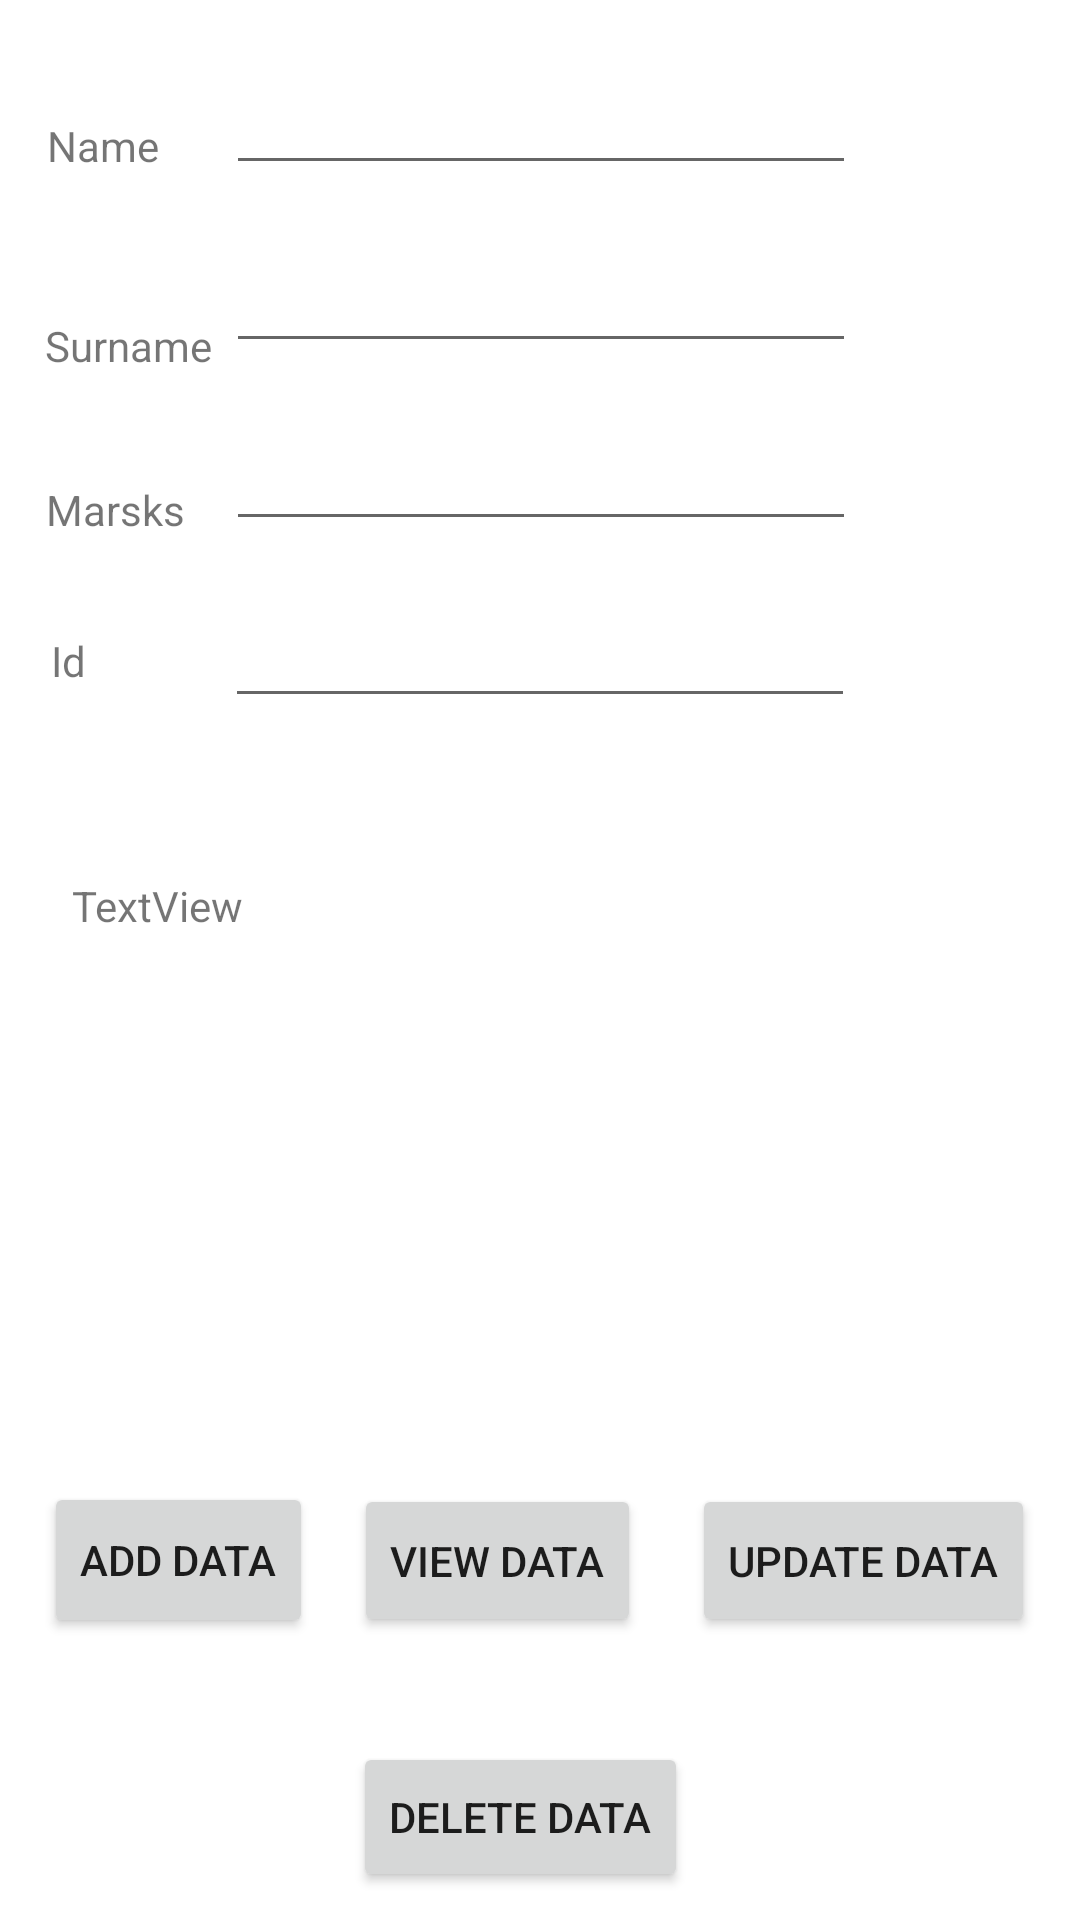

Android layout source for this screen:
<!-- AndroidManifest.xml: application theme Theme.GestionBibliotheque -->
<!-- res/layout/activity_main.xml -->
<?xml version="1.0" encoding="utf-8"?>
<androidx.constraintlayout.widget.ConstraintLayout xmlns:android="http://schemas.android.com/apk/res/android"
    xmlns:app="http://schemas.android.com/apk/res-auto"
    xmlns:tools="http://schemas.android.com/tools"
    android:layout_width="match_parent"
    android:layout_height="match_parent"
    tools:context=".MainActivity">

    <Button
        android:id="@+id/button"
        android:layout_width="wrap_content"
        android:layout_height="52dp"
        android:text="Add Data"
        app:layout_constraintBottom_toBottomOf="parent"
        app:layout_constraintEnd_toEndOf="parent"
        app:layout_constraintHorizontal_bias="0.054"
        app:layout_constraintStart_toStartOf="parent"
        app:layout_constraintTop_toTopOf="parent"
        app:layout_constraintVertical_bias="0.84" />

    <TextView
        android:id="@+id/textView"
        android:layout_width="wrap_content"
        android:layout_height="wrap_content"
        android:text="Name"
        app:layout_constraintBottom_toBottomOf="parent"
        app:layout_constraintEnd_toEndOf="parent"
        app:layout_constraintHorizontal_bias="0.049"
        app:layout_constraintStart_toStartOf="parent"
        app:layout_constraintTop_toTopOf="parent"
        app:layout_constraintVertical_bias="0.063" />

    <EditText
        android:id="@+id/name"
        android:layout_width="wrap_content"
        android:layout_height="wrap_content"
        android:ems="10"
        android:inputType="textPersonName"
        app:layout_constraintBottom_toBottomOf="parent"
        app:layout_constraintEnd_toEndOf="parent"
        app:layout_constraintHorizontal_bias="0.502"
        app:layout_constraintStart_toStartOf="parent"
        app:layout_constraintTop_toTopOf="parent"
        app:layout_constraintVertical_bias="0.034" />

    <TextView
        android:id="@+id/textView2"
        android:layout_width="wrap_content"
        android:layout_height="wrap_content"
        android:text="Surname"
        app:layout_constraintBottom_toBottomOf="parent"
        app:layout_constraintEnd_toEndOf="parent"
        app:layout_constraintHorizontal_bias="0.049"
        app:layout_constraintStart_toStartOf="parent"
        app:layout_constraintTop_toTopOf="parent"
        app:layout_constraintVertical_bias="0.17" />

    <EditText
        android:id="@+id/surname"
        android:layout_width="wrap_content"
        android:layout_height="wrap_content"
        android:ems="10"
        android:inputType="textPersonName"
        app:layout_constraintBottom_toBottomOf="parent"
        app:layout_constraintEnd_toEndOf="parent"
        app:layout_constraintHorizontal_bias="0.502"
        app:layout_constraintStart_toStartOf="parent"
        app:layout_constraintTop_toTopOf="parent"
        app:layout_constraintVertical_bias="0.133" />

    <TextView
        android:id="@+id/textView3"
        android:layout_width="wrap_content"
        android:layout_height="wrap_content"
        android:text="Marsks"
        app:layout_constraintBottom_toBottomOf="parent"
        app:layout_constraintEnd_toEndOf="parent"
        app:layout_constraintHorizontal_bias="0.049"
        app:layout_constraintStart_toStartOf="parent"
        app:layout_constraintTop_toTopOf="parent"
        app:layout_constraintVertical_bias="0.258" />

    <EditText
        android:id="@+id/marks"
        android:layout_width="wrap_content"
        android:layout_height="wrap_content"
        android:ems="10"
        android:inputType="textPersonName"
        app:layout_constraintBottom_toBottomOf="parent"
        app:layout_constraintEnd_toEndOf="parent"
        app:layout_constraintHorizontal_bias="0.502"
        app:layout_constraintStart_toStartOf="parent"
        app:layout_constraintTop_toTopOf="parent"
        app:layout_constraintVertical_bias="0.232" />

    <Button
        android:id="@+id/button2"
        android:layout_width="wrap_content"
        android:layout_height="51dp"
        android:text="View Data"
        app:layout_constraintBottom_toBottomOf="parent"
        app:layout_constraintEnd_toEndOf="parent"
        app:layout_constraintHorizontal_bias="0.447"
        app:layout_constraintStart_toStartOf="parent"
        app:layout_constraintTop_toTopOf="parent"
        app:layout_constraintVertical_bias="0.84" />

    <Button
        android:id="@+id/button3"
        android:layout_width="wrap_content"
        android:layout_height="51dp"
        android:text="Update data"
        app:layout_constraintBottom_toBottomOf="parent"
        app:layout_constraintEnd_toEndOf="parent"
        app:layout_constraintHorizontal_bias="0.939"
        app:layout_constraintStart_toStartOf="parent"
        app:layout_constraintTop_toTopOf="parent"
        app:layout_constraintVertical_bias="0.84" />

    <EditText
        android:id="@+id/id"
        android:layout_width="wrap_content"
        android:layout_height="wrap_content"
        android:ems="10"
        android:inputType="textPersonName"
        app:layout_constraintBottom_toBottomOf="parent"
        app:layout_constraintEnd_toEndOf="parent"
        app:layout_constraintHorizontal_bias="0.5"
        app:layout_constraintStart_toStartOf="parent"
        app:layout_constraintTop_toTopOf="parent"
        app:layout_constraintVertical_bias="0.331" />

    <Button
        android:id="@+id/button4"
        android:layout_width="wrap_content"
        android:layout_height="50dp"
        android:text="delete data"
        app:layout_constraintBottom_toBottomOf="parent"
        app:layout_constraintEnd_toEndOf="parent"
        app:layout_constraintHorizontal_bias="0.474"
        app:layout_constraintStart_toStartOf="parent"
        app:layout_constraintTop_toTopOf="parent"
        app:layout_constraintVertical_bias="0.984" />

    <TextView
        android:id="@+id/textView4"
        android:layout_width="wrap_content"
        android:layout_height="wrap_content"
        android:text="Id"
        app:layout_constraintBottom_toBottomOf="parent"
        app:layout_constraintEnd_toEndOf="parent"
        app:layout_constraintHorizontal_bias="0.049"
        app:layout_constraintStart_toStartOf="parent"
        app:layout_constraintTop_toTopOf="parent"
        app:layout_constraintVertical_bias="0.339" />

    <TextView
        android:id="@+id/textView5"
        android:layout_width="wrap_content"
        android:layout_height="wrap_content"
        android:text="TextView"
        android:paddingStart="10dp"
        android:paddingEnd="10dp"
        android:layout_marginTop="20dp"
        app:layout_constraintBottom_toBottomOf="parent"
        app:layout_constraintEnd_toEndOf="parent"
        app:layout_constraintHorizontal_bias="0.049"
        app:layout_constraintStart_toStartOf="parent"
        app:layout_constraintTop_toTopOf="parent"
        app:layout_constraintVertical_bias="0.453" />

</androidx.constraintlayout.widget.ConstraintLayout>
<!-- resources referenced by this layout -->
<resources>
  <style name="Theme.GestionBibliotheque" parent="Theme.MaterialComponents.DayNight.DarkActionBar">
          
          <item name="colorPrimary">@color/purple_500</item>
          <item name="colorPrimaryVariant">@color/purple_700</item>
          <item name="colorOnPrimary">@color/white</item>
          
          <item name="colorSecondary">@color/teal_200</item>
          <item name="colorSecondaryVariant">@color/teal_700</item>
          <item name="colorOnSecondary">@color/black</item>
          
          <item name="android:statusBarColor" tools:targetApi="l">?attr/colorPrimaryVariant</item>
          
      </style>
  <!-- not gathered from this repository: default colours our renderer supplied (Android Studio template values) -->
  <color name="purple_500">#FF6200EE</color>
  <color name="purple_700">#FF3700B3</color>
  <color name="teal_200">#FF03DAC5</color>
  <color name="teal_700">#FF018786</color>
  <color name="black">#FF000000</color>
  <color name="white">#FFFFFFFF</color>
</resources>
